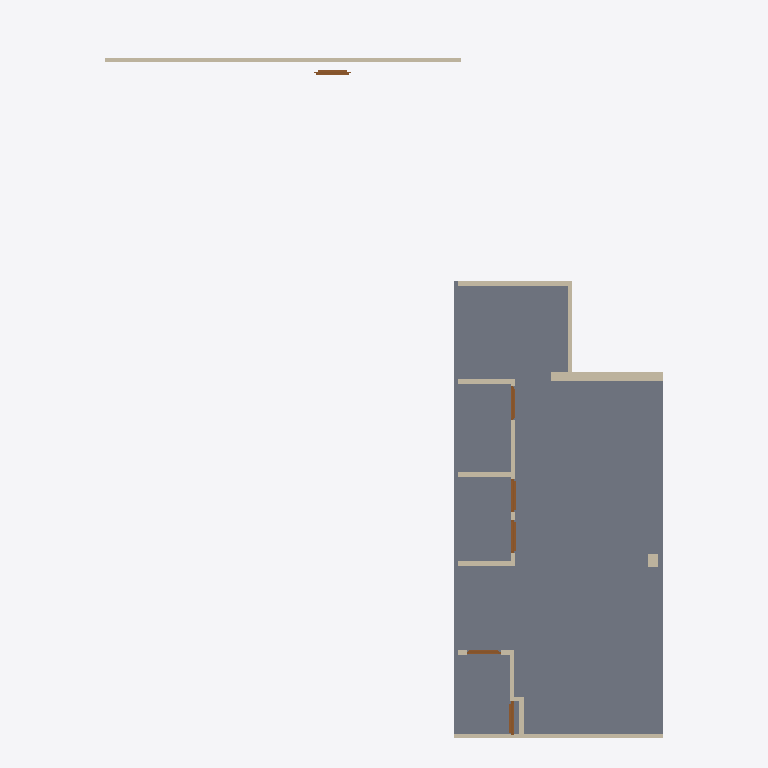
Plan cut of the same IFC building model at storey '00_begane_grond' (level 0.00 m, cut at 1.40 m), seen from above with north up, elements coloured by IFC class: 15 walls (beige), 6 doors (brown), 1 slab (grey). Cut surfaces are drawn darker.
Extent 12.0 m × 15.3 m × 7.6 m (x, y, z). Storeys (2): 00_begane_grond at 0.00 m; 01_eerste_verdieping at 3.30 m. Elements (47): 23 IfcWall, 10 IfcSlab, 7 IfcDoor, 3 IfcPipeSegment, 2 IfcPipeFitting, 2 IfcWindow.

HEADER;
FILE_DESCRIPTION(('ViewDefinition[DesignTransferView]'),'2;1');
FILE_NAME('pointcloud_trace.ifc','2024-04-25T14:45:54+02:00',(''),(''),'IfcOpenShell v0.7.0-f7c03db75','BlenderBIM [number]-e0df22f','');
FILE_SCHEMA(('IFC4'));
ENDSEC;
DATA;
#1=IFCPROJECT('1zoEMKC9j6UPiyRi3HcdvX',$,'My Project',$,$,$,$,(#14,#26),#9);
#30=IFCSITE('3NHeqcnFr5RusyaqU00HPh',$,'My Site',$,$,#53,$,$,$,$,$,$,$,$);
#36=IFCBUILDING('37rIheW0j7ZgDecflkAaHV',$,'My Building',$,$,#59,$,$,$,$,$,$);
#42=IFCBUILDINGSTOREY('2eTHEB6rHC4B0c69ajTZ55',$,'00_begane_grond',$,$,#65,$,$,$,$);
#3364=IFCBUILDINGSTOREY('2xkz2OdejAEx$okmpXwOYY',$,'01_eerste_verdieping',$,$,#3374,$,$,$,$);
#2931=IFCSLAB('1O2T8vLuH77w3RsTN7oEMb',$,'Slab',$,$,#3455,#2946,$,$);
#12414=IFCWALL('0FE7n_gCf0ZRrqiWzxrXa0',$,'Wall',$,$,#12569,#12420,$,$);
#11338=IFCWALL('1VTZpyb1jD5RbBO1BNxcOT',$,'Wall',$,$,#11404,#11345,$,$);
#1365=IFCWALL('3BVC7fuLP1Ww0Z7gx4Y_WA',$,'Wall',$,$,#3385,#1371,$,$);
#2240=IFCWALL('1wrr4dE9X9PRrBgjwPCPPA',$,'Wall',$,$,#11186,#2246,$,$);
#2429=IFCWALL('1JDjNuqafD4xYmSbGoAlFC',$,'Wall',$,$,#11160,#2435,$,$);
#2643=IFCWALL('2CpshG5k95IB93Wky4Pf4u',$,'Wall',$,$,#6524,#2649,$,$);
#2822=IFCWALL('3G66OElEn8$PAuI_lEuVtV',$,'Wall',$,$,#6710,#2828,$,$);
#2694=IFCWALL('0S0ZPzAB99kv3ecn3_ioUx',$,'Wall',$,$,#6715,#2700,$,$);
#2719=IFCWALL('2CH5V_eI1C_x_5NOpH6La6',$,'Wall',$,$,#6700,#2725,$,$);
#1694=IFCWALL('0rMPTGE8T3sPP6Bo5pCGTt',$,'Wall',$,$,#6847,#1700,$,$);
#1914=IFCWALL('3sLrz8Pcj2wvQu1of$UU1x',$,'Wall',$,$,#6873,#1920,$,$);
#12311=IFCDOOR('0HzQfxVXz5qOYg$aycSH3R',$,'Door',$,$,#12564,#12337,$,$,$,$,$,$);
#9665=IFCDOOR('1sxuwLkd5DMPciNI2Tsa1a',$,'Door',$,$,#9741,#9691,$,$,$,$,$,$);
#7193=IFCDOOR('3M$NwKGl51J8GPVmKMyXTQ',$,'Door',$,$,#8647,#8182,$,2.0,0.730000019073486,$,.SINGLE_SWING_LEFT.,$);
#7842=IFCDOOR('3qnI2WknT5_xN8CsEn6FKE',$,'Door',$,$,#8652,#8227,$,2.0,0.730000019073486,$,.SINGLE_SWING_RIGHT.,$);
#11191=IFCWALL('38lKCvg852fgUlhrT02mVw',$,'Wall',$,$,#11262,#11198,$,$);
#6716=IFCDOOR('2DSh5HtqXEQhGrkjI7yM5X',$,'Door',$,$,#7826,#6742,$,2.0,0.730000019073486,$,.SINGLE_SWING_LEFT.,$);
#7996=IFCDOOR('1WEsCjl1L4DOrYPPrxW2RP',$,'Door',$,$,#8067,#8022,$,$,$,$,$,$);
#2033=IFCWALL('3SQYeat3jFyexiuVOUA9EP',$,'Wall',$,$,#6899,#2039,$,$);
#2860=IFCWALL('1zLgxn7nr4MgcNxdgnvXgE',$,'Wall',$,$,#6705,#2866,$,$);
#1826=IFCWALL('0io6S$Rr16awHaYJEjwxZp',$,'Wall',$,$,#6925,#1832,$,$);
ENDSEC;